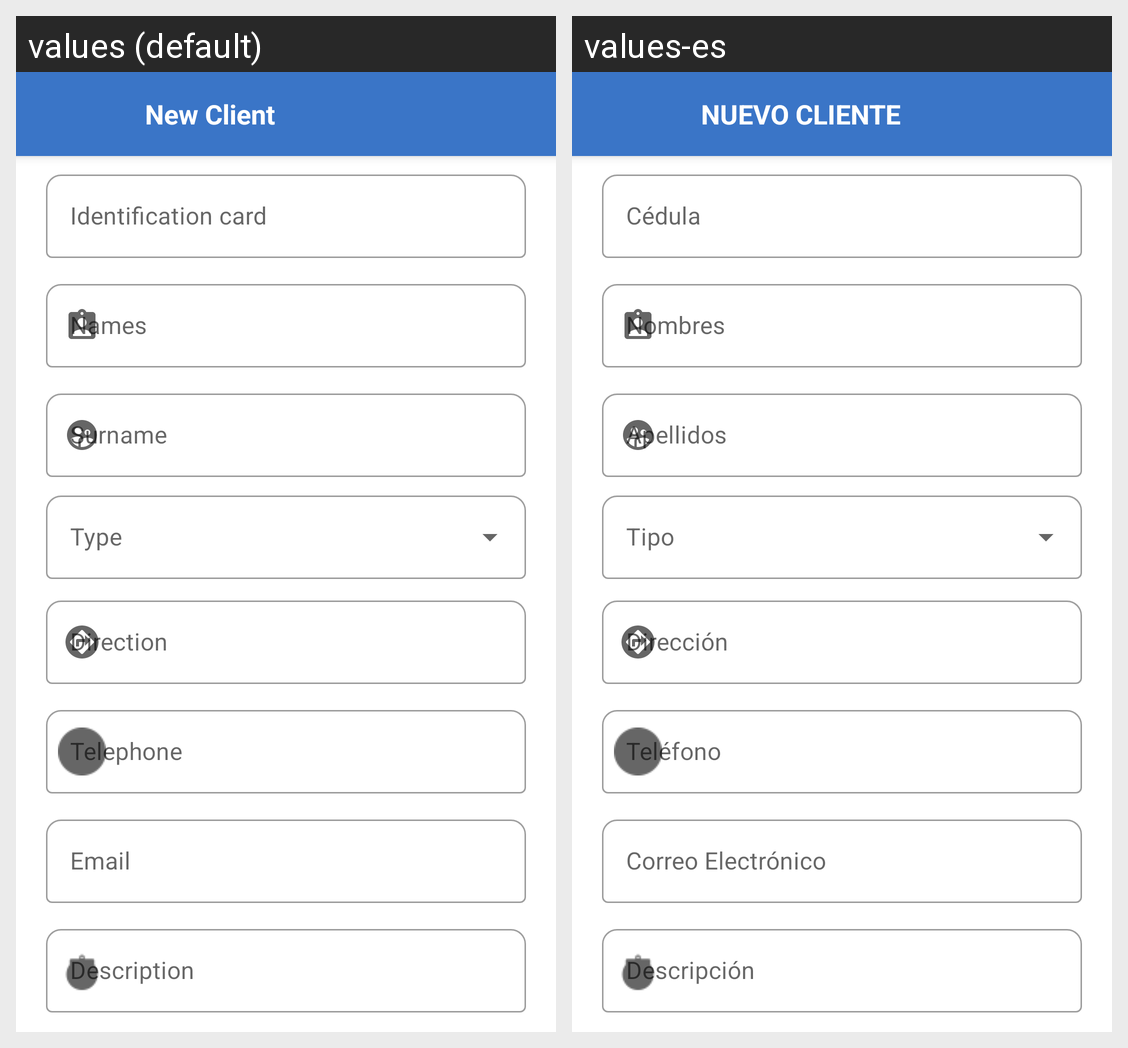

The same Android screen rendered under two of its app's locales, left to right. List the strings drawn on it with the default value and each locale's translation.
Android screen res/layout/activity_new_client.xml rendered under 2 locales, left to right: values (default), values-es. Device: Nexus 5 (rendered at 1080×1920; each locale shown at half size, 540×960, under a caption strip naming it); theme AppTheme.
Strings drawn on this screen, with the default value and each locale's value (text and hints the layout hard-codes, and strings that could not be matched under every locale, appear in the picture but are not listed):

newClient
  values: New Client
  values-es: NUEVO CLIENTE

identificationcard
  values: Identification card
  values-es: Cédula

names
  values: Names
  values-es: Nombres

surname
  values: Surname
  values-es: Apellidos

direction
  values: Direction
  values-es: Dirección

telephone
  values: Telephone
  values-es: Teléfono

email
  values: Email
  values-es: Correo Electrónico

description
  values: Description
  values-es: Descripción
